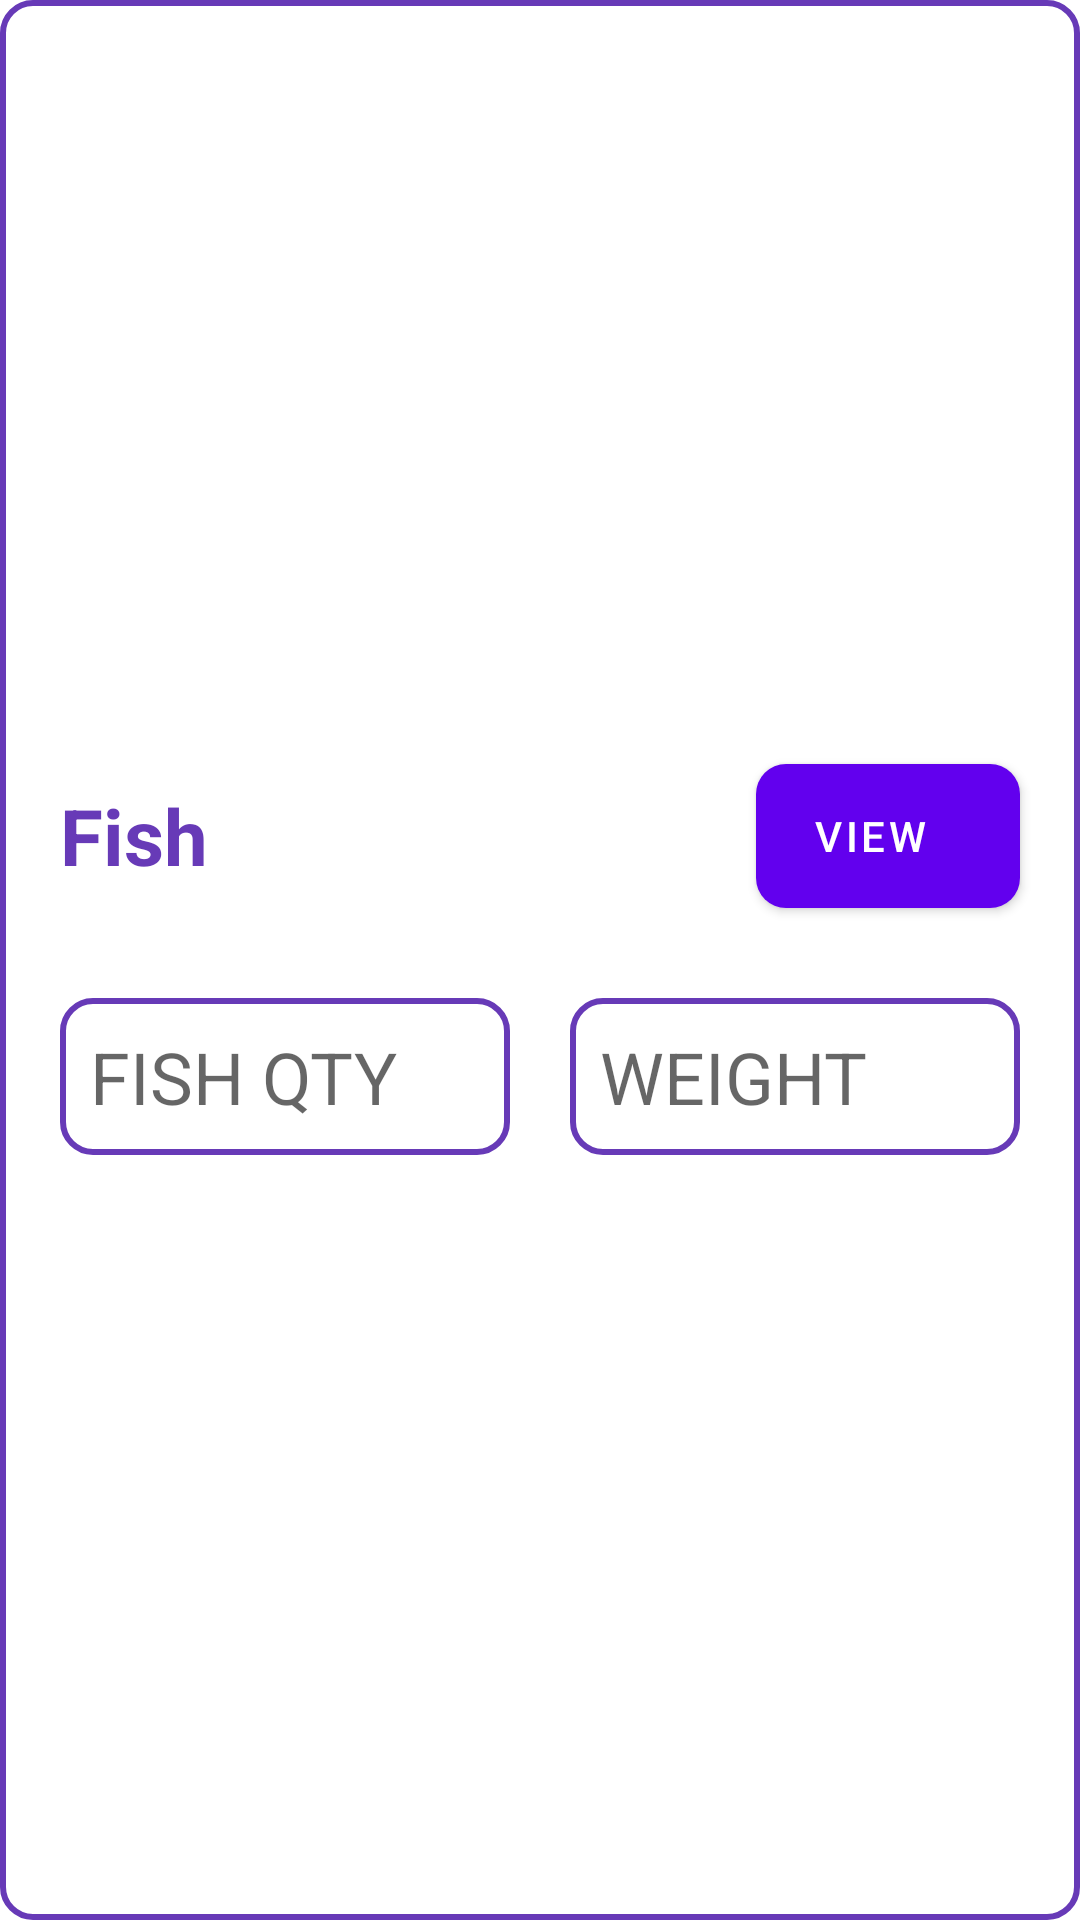

Here is an Android app screen rendered from its layout file. Give the layout XML and the strings, colors and styles it references.
<!-- AndroidManifest.xml: fallback theme Theme.MaterialComponents.DayNight.NoActionBar -->
<!-- res/layout/catch_fish_list_line.xml -->
<?xml version="1.0" encoding="utf-8"?>
<LinearLayout xmlns:android="http://schemas.android.com/apk/res/android"
    android:layout_width="match_parent"
    android:layout_height="wrap_content"
    android:layout_marginTop="10dp"
    android:background="@drawable/edittext_border"
    android:gravity="center"
    android:orientation="vertical">

    <TextView
        android:id="@+id/fishIdLable"
        android:layout_width="wrap_content"
        android:layout_height="wrap_content"
        android:text="00"
        android:textColor="@color/black"
        android:textSize="25dp"
        android:textStyle="normal"
        android:visibility="gone"
        />

    <LinearLayout
        android:layout_width="match_parent"
        android:layout_height="wrap_content"
        android:gravity="center"
        android:orientation="horizontal"
        android:layout_marginTop="10dp"
        android:layout_marginLeft="10dp"
        android:layout_marginRight="10dp"
        >

        <TextView
            android:id="@+id/fishNameLable"
            android:layout_width="match_parent"
            android:layout_height="wrap_content"
            android:layout_weight="1"
            android:text="Fish"
            android:layout_margin="10dp"
            android:textColor="@color/deep_purple_500"
            android:textSize="26dp"
            android:textStyle="bold" />

        <Button
            android:id="@+id/viewImageBtn"
            android:layout_width="wrap_content"
            android:layout_height="wrap_content"
            android:layout_gravity="center"
            android:layout_margin="10dp"
            android:background="@drawable/curve_btn"
            android:drawableLeft="@drawable/ic_visibility_white_24dp"
            android:paddingLeft="4dp"
            android:text="View"
            android:textColor="@color/white" />

    </LinearLayout>

    <LinearLayout
        android:layout_width="match_parent"
        android:layout_height="wrap_content"
        android:layout_margin="10dp"
        android:gravity="center"
        android:orientation="horizontal">

        <EditText
            android:id="@+id/fishQtyInput"
            android:layout_width="match_parent"
            android:layout_height="wrap_content"
            android:layout_margin="10dp"
            android:layout_weight="1"
            android:background="@drawable/edittext_border"
            android:hint="FISH QTY"
            android:inputType="number"
            android:padding="10dp"
            android:textColor="@color/deep_purple_500"
            android:textSize="24dp" />

        <EditText
            android:id="@+id/fishWeightInput"
            android:layout_width="match_parent"
            android:layout_height="wrap_content"
            android:layout_margin="10dp"
            android:layout_weight="1"
            android:background="@drawable/edittext_border"
            android:ellipsize="start"
            android:hint="WEIGHT"
            android:inputType="number"
            android:padding="10dp"
            android:textColor="@color/deep_purple_500"
            android:textSize="24dp"

            />


    </LinearLayout>

    <ImageView
        android:id="@+id/fishImageInput"
        android:layout_width="wrap_content"
        android:layout_height="wrap_content"
        android:visibility="gone"
        />



</LinearLayout>
<!-- resources referenced by this layout -->
<resources>
  <color name="black">#000000</color>
  <color name="deep_purple_500">#673AB7</color>
  <color name="white">#FFFFFF</color>
  <!-- drawable curve_btn (drawable) -->
  <?xml version="1.0" encoding="utf-8"?>
  <selector xmlns:android="http://schemas.android.com/apk/res/android">
  
      
      <item android:state_pressed="true">
          <shape android:shape="rectangle">
              <corners android:radius="8dp" />
              <solid android:color="@color/colorPrimaryDark" />
              <gradient android:angle="-90" android:startColor="@color/deep_purple_500" android:endColor="@color/colorPrimaryDark" />
          </shape>
      </item>
  
      
      <item>
          <shape android:shape="rectangle">
              <corners android:radius="10dp" />
              <solid android:color="@color/colorPrimaryDark" />
              <gradient android:angle="+180" android:startColor="@color/colorPrimaryDark" android:endColor="@color/deep_purple_500" />
          </shape>
      </item>
  
  </selector>
  <!-- drawable edittext_border (drawable) -->
  <?xml version="1.0" encoding="utf-8"?>
  <shape xmlns:android="http://schemas.android.com/apk/res/android"
      android:shape="rectangle">
  
      <stroke
          android:width="2dp"
          android:color="@color/deep_purple_500"
          />
      <corners
          android:radius="10dp" />
  </shape>
  <color name="colorPrimaryDark">#9C27B0</color>
</resources>
